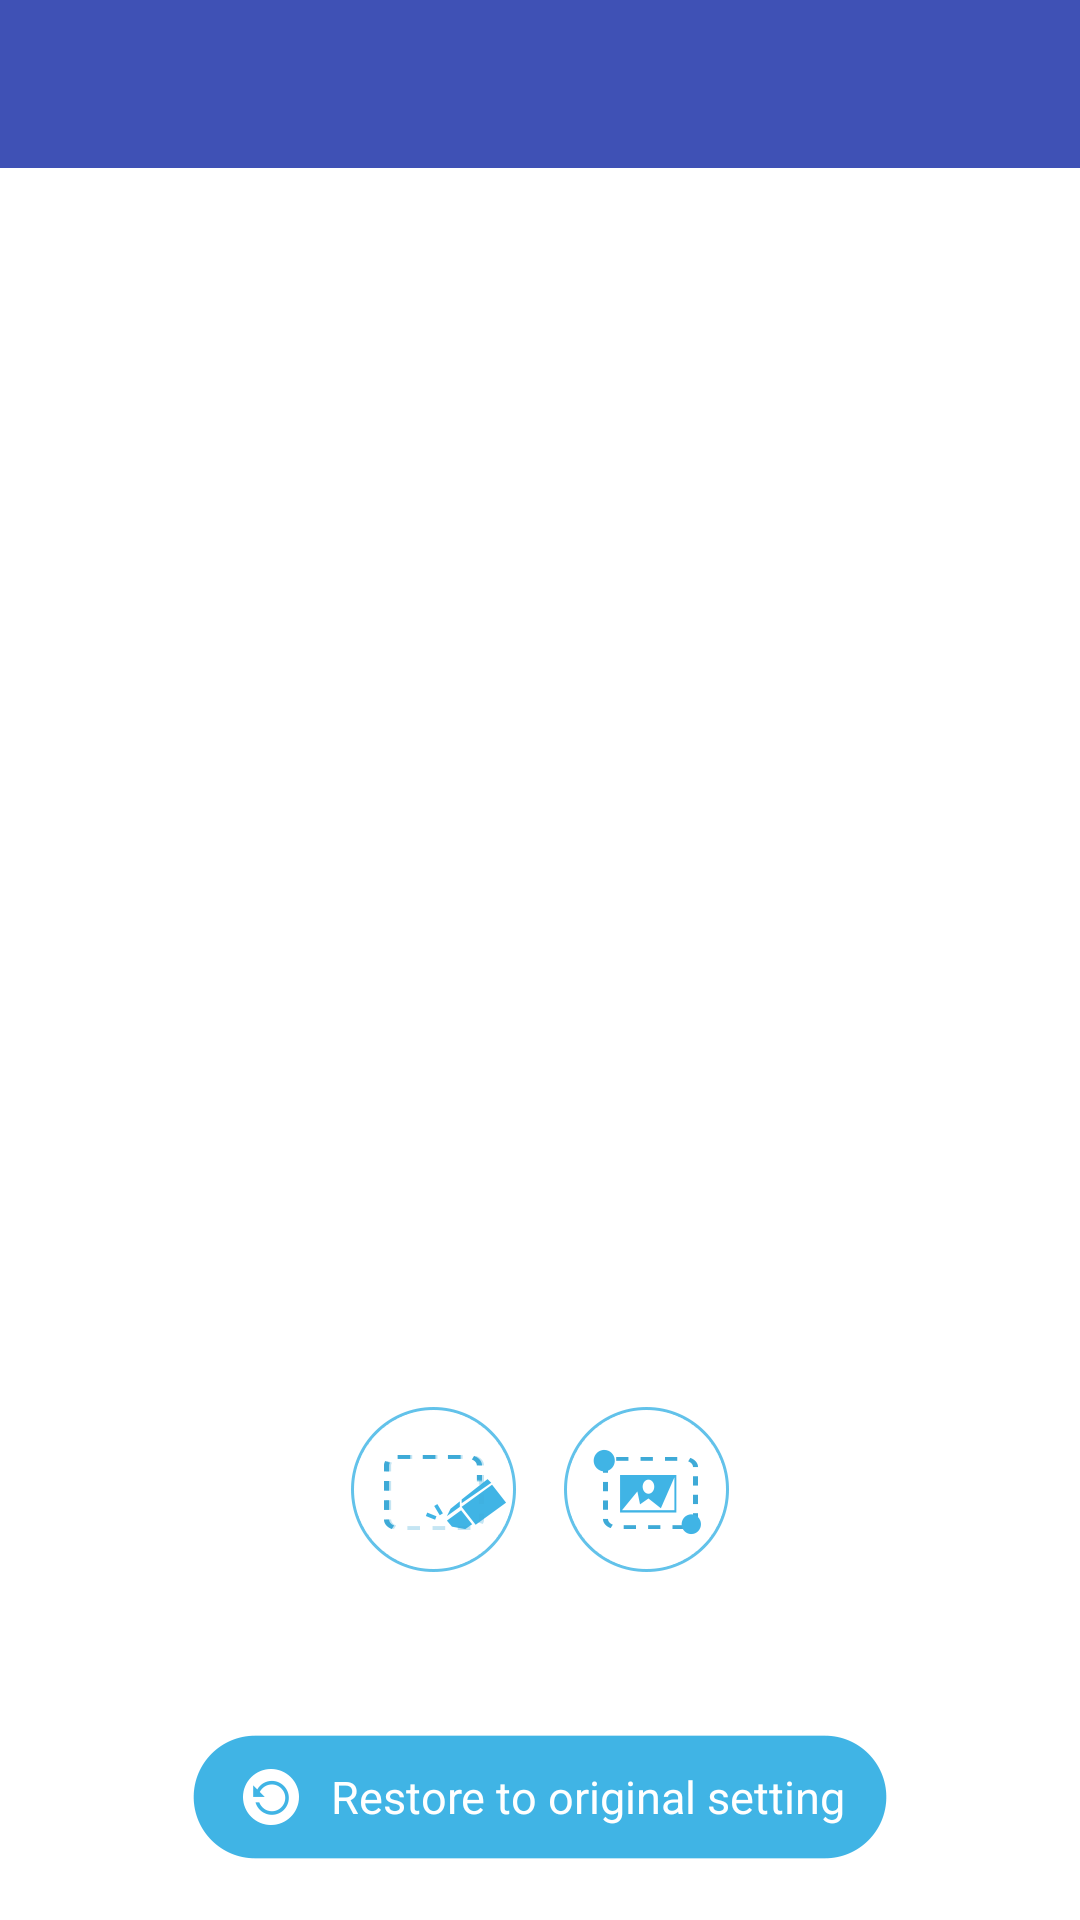

Layout XML and referenced resources for this Android screen:
<!-- AndroidManifest.xml: application theme MyAppCompatAppTheme -->
<!-- res/layout/motion_area_grid_activity.xml -->
<?xml version="1.0" encoding="utf-8" ?>
<RelativeLayout xmlns:android="http://schemas.android.com/apk/res/android"
    xmlns:RectMaskViewAttr="http://schemas.android.com/apk/res-auto"
    android:layout_width="match_parent"
    android:layout_height="match_parent"
    android:background="@color/white">

    <include android:id="@+id/toolbar" layout="@layout/toolbar" />

    <RelativeLayout
        android:id="@+id/vg_control_container"
        android:layout_width="match_parent"
        android:layout_height="wrap_content"
        android:layout_alignParentBottom="true"
        android:layout_marginBottom="20dp">

        <LinearLayout
            android:id="@+id/vg_control_select_unselect_container"
            android:orientation="vertical"
            android:layout_width="wrap_content"
            android:layout_height="wrap_content"
            android:layout_centerHorizontal="true">

            <LinearLayout
                android:orientation="horizontal"
                android:layout_width="wrap_content"
                android:layout_height="wrap_content"
                android:layout_centerHorizontal="true"
                android:layout_gravity="center">

                <ImageButton
                    android:id="@+id/btn_all_unselect"
                    android:layout_width="wrap_content"
                    android:layout_height="wrap_content"
                    android:layout_gravity="center_horizontal"
                    android:background="@mipmap/setting_motion_clear_normal"
                    android:layout_marginRight="8dp"/>

                <ImageButton
                    android:id="@+id/btn_all_select"
                    android:layout_width="wrap_content"
                    android:layout_height="wrap_content"
                    android:layout_gravity="center_horizontal"
                    android:background="@mipmap/setting_motion_selected_normal"
                    android:layout_marginLeft="8dp"/>

            </LinearLayout>

            <RelativeLayout
                android:id="@+id/vg_revert_motion_area"
                android:layout_width="wrap_content"
                android:layout_height="wrap_content"
                android:gravity="center_horizontal"
                android:background="@mipmap/btn_installer_normal"
                android:layout_marginTop="54dp">

                <ImageView
                    android:id="@+id/iv_revert_motion_aera"
                    android:layout_width="wrap_content"
                    android:layout_height="wrap_content"
                    android:src="@mipmap/setting_motion_revert"
                    android:layout_centerVertical="true"/>

                <TextView
                    android:id="@+id/tv_revert_motion_aera"
                    android:layout_width="wrap_content"
                    android:layout_height="wrap_content"
                    android:text="@string/motion_aera_revert_to_last_store"
                    android:textColor="@color/white"
                    android:textSize="15sp"
                    android:layout_centerInParent="true"
                    android:paddingLeft="8dp"
                    android:layout_toRightOf="@id/iv_revert_motion_aera"/>

            </RelativeLayout>

        </LinearLayout>

    </RelativeLayout>

    <android.support.constraint.ConstraintLayout
        android:id="@+id/vg_snapshot_container"
        android:layout_width="match_parent"
        android:layout_height="match_parent"
        android:layout_above="@id/vg_control_container"
        android:layout_below="@id/toolbar">


        <ImageView
            android:id="@+id/iv_snap_shot"
            android:layout_width="0dp"
            android:layout_height="0dp"
            android:src="@color/white"
            RectMaskViewAttr:layout_constraintBottom_toBottomOf="parent"
            RectMaskViewAttr:layout_constraintLeft_toLeftOf="parent"
            RectMaskViewAttr:layout_constraintRight_toRightOf="parent"
            RectMaskViewAttr:layout_constraintTop_toTopOf="parent" />

        
        
        
        
        
        
        
        
        

    </android.support.constraint.ConstraintLayout>


</RelativeLayout>
<!-- res/layout/toolbar.xml (included above) -->
<?xml version="1.0" encoding="utf-8"?>
<android.support.v7.widget.Toolbar
    xmlns:android="http://schemas.android.com/apk/res/android"
    xmlns:app="http://schemas.android.com/apk/res-auto"
    android:id="@+id/toolbar"
    android:layout_width="match_parent"
    android:layout_height="?attr/actionBarSize"
    android:fitsSystemWindows="true"
    android:minHeight="?attr/actionBarSize">
</android.support.v7.widget.Toolbar>
<!-- resources referenced by this layout -->
<resources>
  <color name="select_color">#FF3333</color>
  <color name="trigger_color">#ff69b4</color>
  <color name="unselect_color">#a5e4fe</color>
  <color name="white">#ffffffff</color>
  <!-- mipmap btn_installer_normal: png bitmap (mipmap-xxhdpi, 3275 bytes) -->
  <!-- mipmap setting_motion_clear_normal: png bitmap (mipmap-xxhdpi, 7914 bytes) -->
  <!-- mipmap setting_motion_revert: png bitmap (mipmap-xxhdpi, 2840 bytes) -->
  <!-- mipmap setting_motion_selected_normal: png bitmap (mipmap-xxhdpi, 7131 bytes) -->
  <string name="motion_aera_revert_to_last_store">Restore to original setting</string>
  <style name="MyAppCompatAppTheme" parent="Theme.AppCompat.Light.NoActionBar">
          
          <item name="colorPrimary">@color/colorPrimary</item>
          <item name="colorPrimaryDark">@color/colorPrimaryDark</item>
          <item name="colorAccent">@color/colorAccent</item>
          <item name="windowActionBar">false</item>
          <item name="android:windowNoTitle">true</item>
          <item name="preferenceTheme">@style/MyAppCompatAppPreferenceTheme</item>
  
          <item name="toolbarStyle">@style/MyAppCompatToolBarTheme</item>
  
          
  
          <item name="colorControlNormal">@color/white</item>
  
          <item name="android:textSize">16sp</item>
          <item name="android:textColor">#000000</item>
  
          
  
          
          <item name="listPopupWindowStyle">@style/MyAppCompatListPopupWindow</item>
  
          <item name="dropDownListViewStyle">@style/MyAppCompatDropDownListViewStyle</item>
  
          
          
          
  
          
          <item name="actionModeStyle">@style/MyAppCompatActionMode</item>
          <item name="windowActionModeOverlay">true</item>
  
  
      </style>
  <color name="colorPrimary">#3F51B5</color>
  <color name="colorPrimaryDark">#303F9F</color>
  <color name="colorAccent">#FF4081</color>
  <style name="MyAppCompatAppPreferenceTheme" parent="@style/PreferenceThemeOverlay">
          <item name="preferenceCategoryStyle">@style/CategoryStyle</item>
          <item name="android:preferenceCategoryStyle">@style/CategoryStyle</item>
      </style>
  <style name="MyAppCompatToolBarTheme" parent="Widget.AppCompat.Toolbar">
          <item name="titleTextAppearance">@style/MyAppCompatToolbarTitleText</item>
          <item name="android:background">@color/colorPrimary</item>
          <item name="android:backgroundStacked">@color/colorPrimary</item>
          <item name="android:textColorPrimary">@color/white</item>
      </style>
  <style name="MyAppCompatListPopupWindow" parent="@style/Widget.AppCompat.ListPopupWindow">
      </style>
  <style name="MyAppCompatDropDownListViewStyle" parent="@style/Widget.AppCompat.ListView.DropDown">
          <item name="android:divider">#898989</item>
          <item name="android:dividerHeight">1px</item>
      </style>
  <style name="MyAppCompatActionMode" parent="@style/Widget.AppCompat.ActionMode">
          <item name="background">?attr/actionModeBackground</item>
          <item name="titleTextStyle">@color/white</item>
      </style>
  <style name="CategoryStyle" parent="Preference.Category">
          <item name="android:layout">@layout/pref_category_view</item>
          <item name="android:selectable">false</item>
      </style>
  <style name="MyAppCompatToolbarTitleText" parent="@style/TextAppearance.Widget.AppCompat.Toolbar.Title">
          <item name="android:textColor">@color/white</item>
          
      </style>
</resources>
